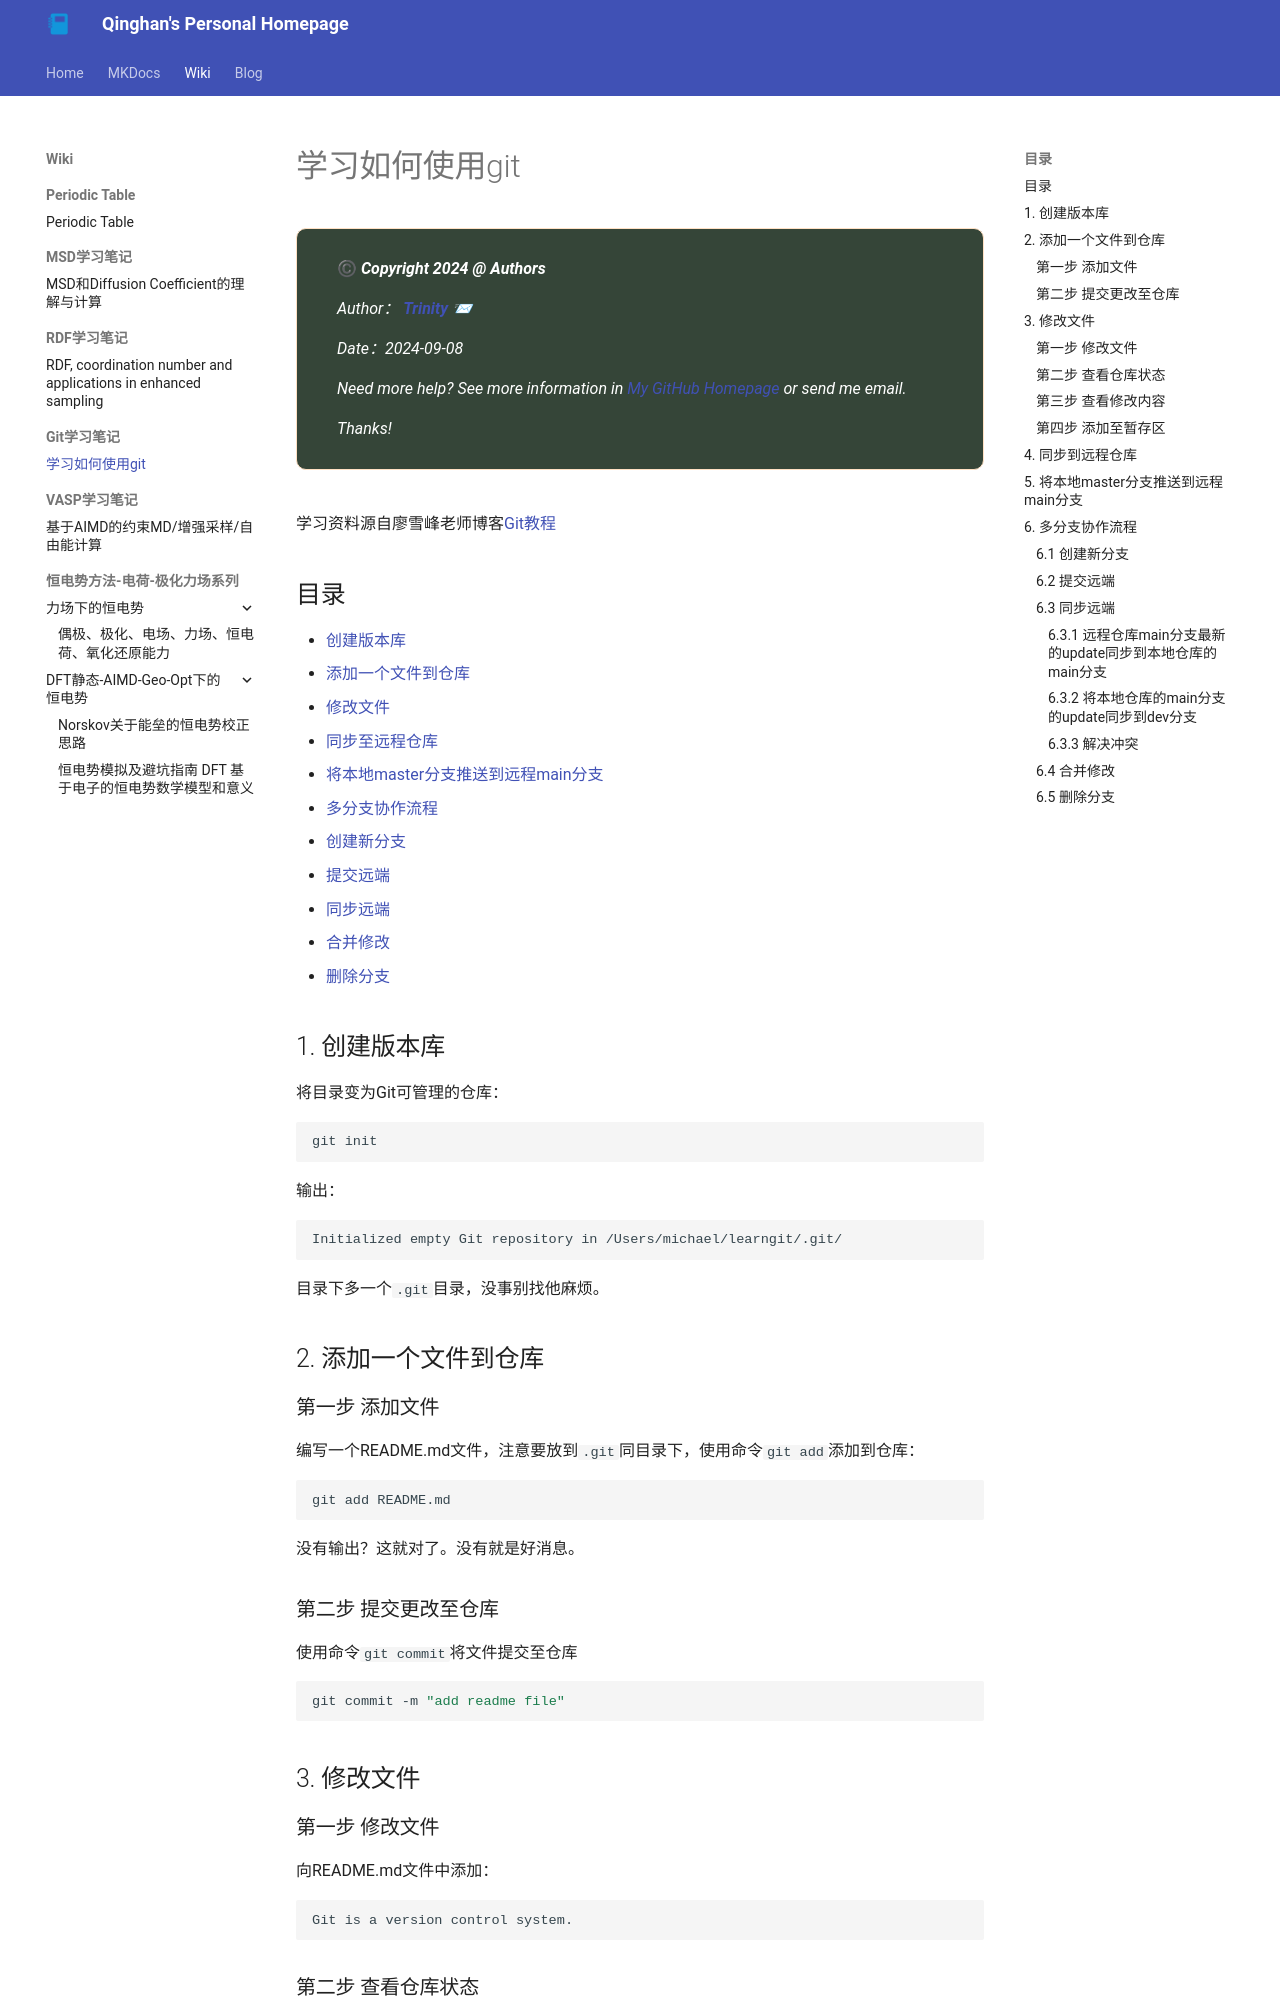

repository: Ternity/Ternity.github.io · page: wiki/Study_Git/local_hub/index.html · generator: mkdocs

---
draft: true 
date: 2024-09-08 
categories:
  - AAA
  - BBB
---
# 学习如何使用git
<div style="color:white; background-color:#354538; border: 1px solid #FFE0C3; border-radius: 10px; margin-bottom:0rem">
    <p style="margin:1rem; padding-left: 1rem; line-height: 2.5;">
        © <b><i>Copyright 2024 @ Authors</i></b><br/>
        <i>Author：
            <b>
            <a href="mailto:qhyu@stu.suda.edu.com">Trinity 📨 </a>
            </b>
        </i>
        <br/>
        <i>Date：2024-09-08</i><br/>
        <i>Need more help? </a>See more information in <a rel="license" href="https://ternity.github.io/">My GitHub Homepage </a>or send me email. Thanks!</i><br/>
</div>

<br/>
学习资料源自廖雪峰老师博客[Git教程](https://www.liaoxuefeng.com/wiki/896043488029600)

## 目录
* [创建版本库](#charpt1)
* [添加一个文件到仓库](#charpt2)
* [修改文件](#charpt3)
* [同步至远程仓库](#charpt4)
* [将本地master分支推送到远程main分支](#charpt5)
* [多分支协作流程](#charpt6)
  * [创建新分支](#charpt6.1)
  * [提交远端](#charpt6.2)
  * [同步远端](#charpt6.3)
  * [合并修改](#charpt6.4)
  * [删除分支](#charpt6.5)

## 1. 创建版本库 <a id ='charpt1'></a>
将目录变为Git可管理的仓库：
```bash
git init
```
输出：
```log
Initialized empty Git repository in /Users/michael/learngit/.git/
```
目录下多一个`.git`目录，没事别找他麻烦。

## 2. 添加一个文件到仓库 <a id ='charpt2'></a>
### 第一步 添加文件
编写一个README.md文件，注意要放到`.git`同目录下，使用命令`git add`添加到仓库：
```bash
git add README.md
```
没有输出？这就对了。没有就是好消息。
### 第二步 提交更改至仓库
使用命令`git commit`将文件提交至仓库
```bash
git commit -m "add readme file"
```
## 3. 修改文件 <a id ='charpt3'></a>
### 第一步 修改文件
向README.md文件中添加：
```log
Git is a version control system.
```
### 第二步 查看仓库状态
使用命令`git status`查看modified，输出为：
```log
On branch master
Changes not staged for commit:
  (use "git add <file>..." to update what will be committed)
  (use "git checkout -- <file>..." to discard changes in working directory)

        modified:   README.md

Untracked files:
  (use "git add <file>..." to include in what will be committed)

        Study_Git/

no changes added to commit (use "git add" and/or "git commit -a")
```
这样我们可以实时掌控仓库的状态，监控什么被修改过，但是还没有准备提交。
